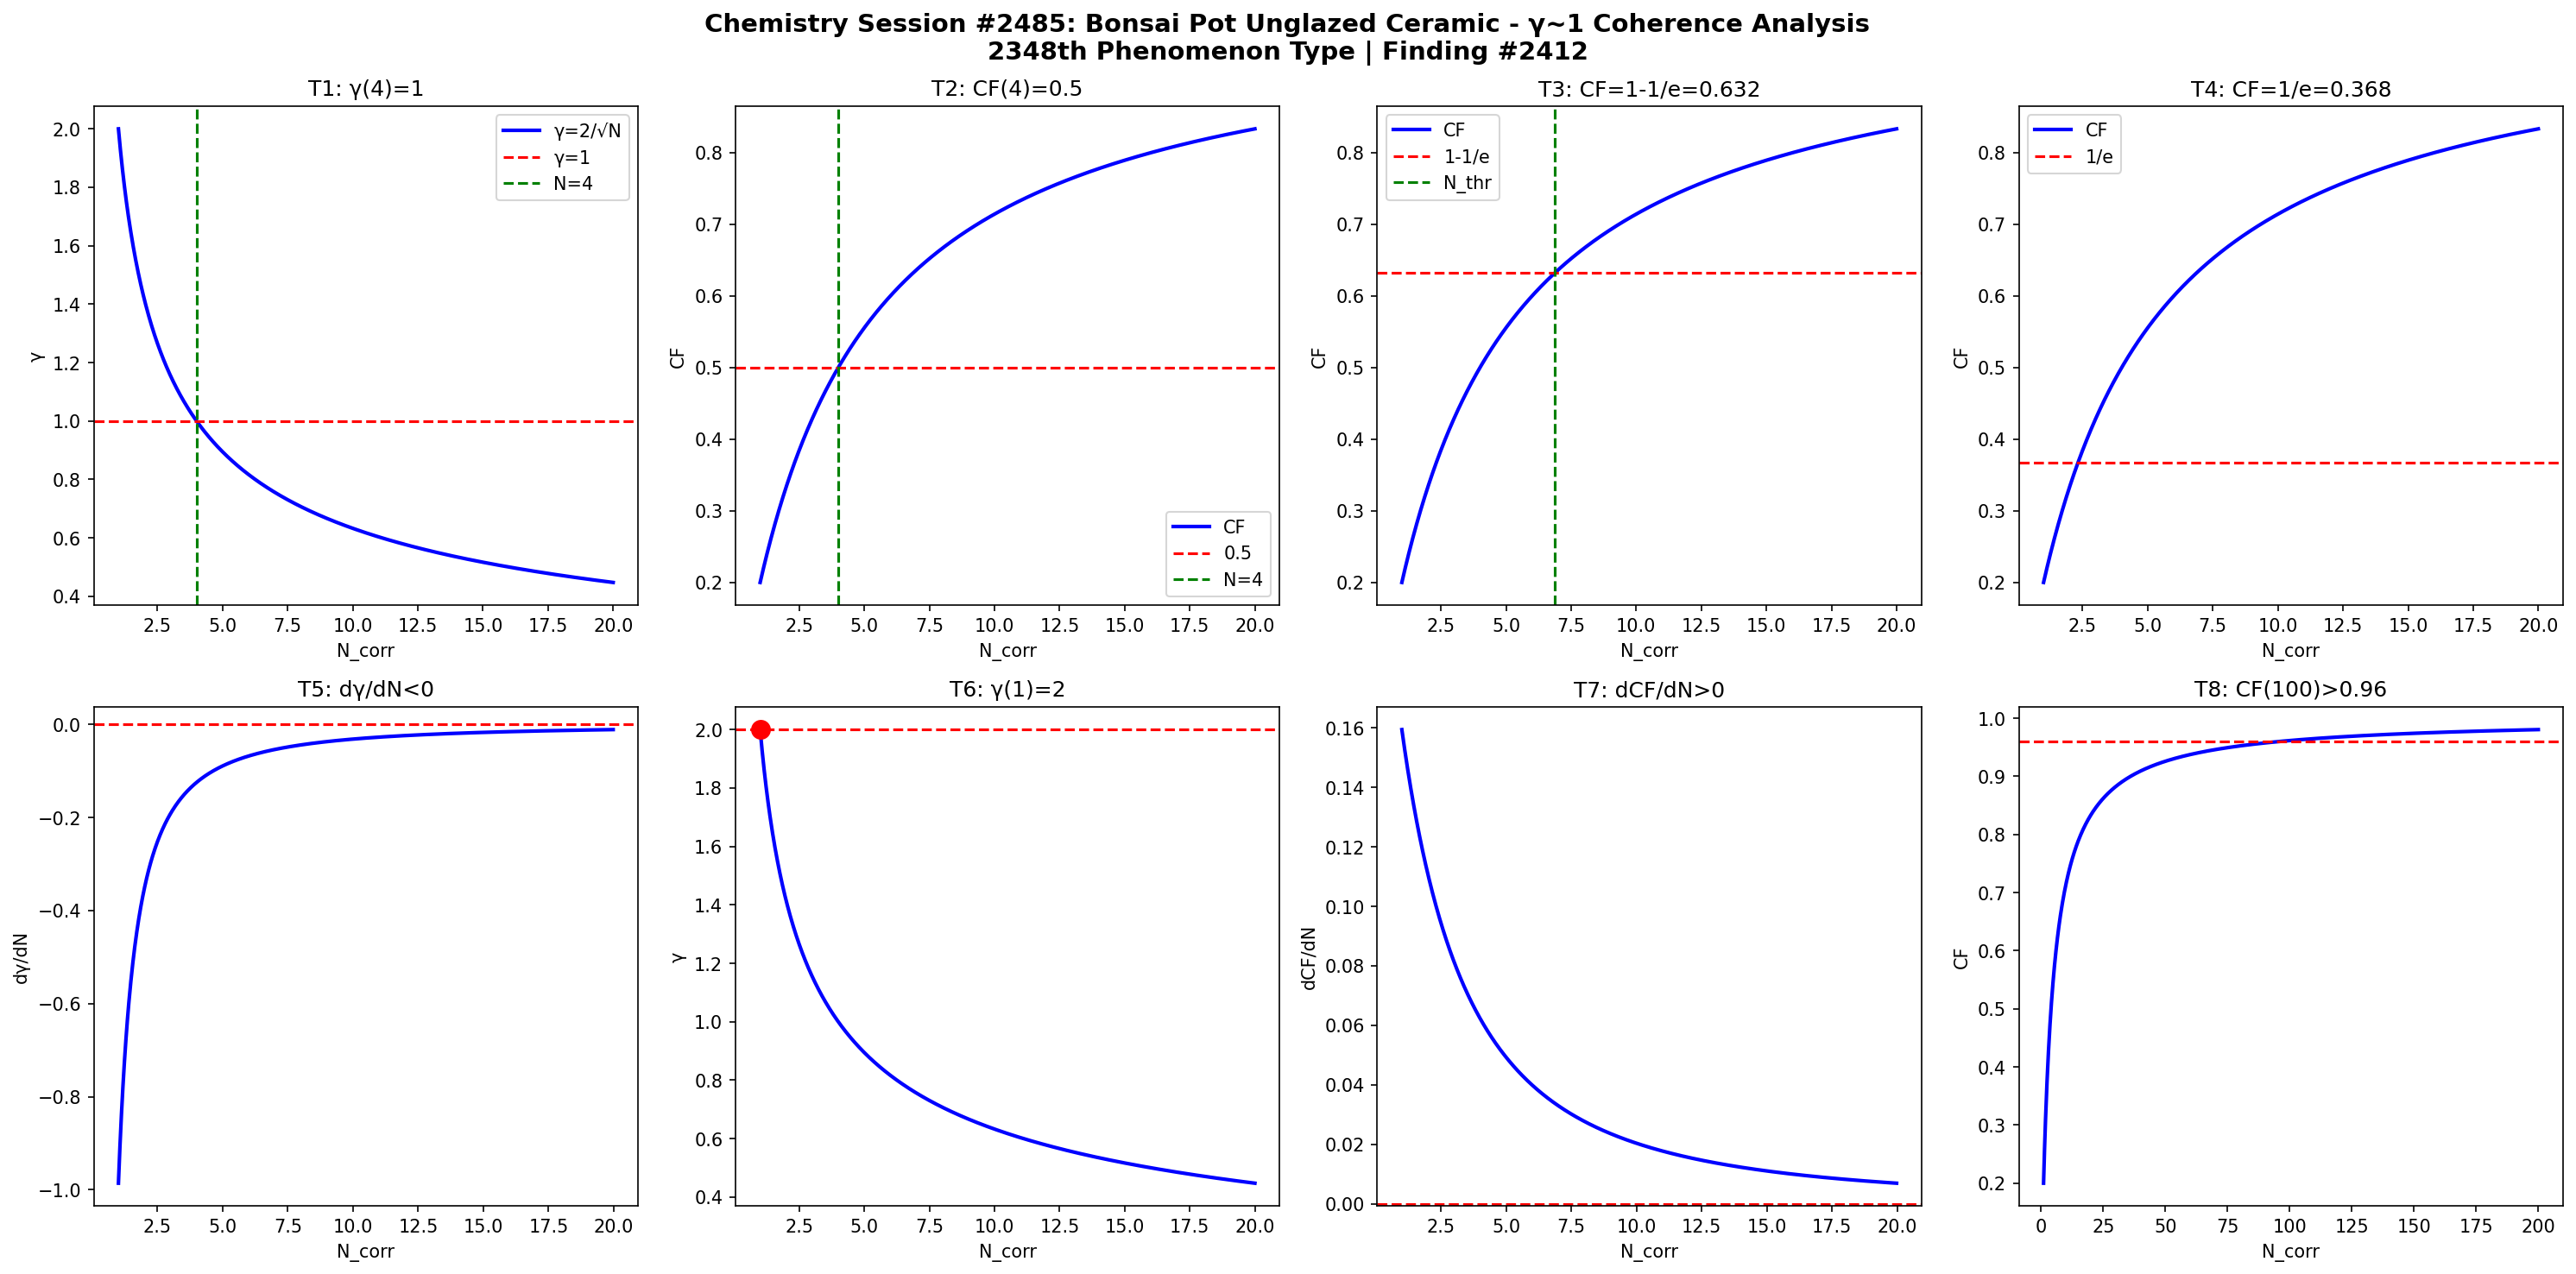

This figure's Python source:
import numpy as np
import matplotlib
matplotlib.use('Agg')
import matplotlib.pyplot as plt

def gamma(N): return 2.0/np.sqrt(N)
def CF(g): return 1.0/(1.0+g**2)

N = np.linspace(1,20,1000)
g = gamma(N)
cf = CF(g)

fig, axes = plt.subplots(2, 4, figsize=(20,10))
fig.suptitle('Chemistry Session #2485: Bonsai Pot Unglazed Ceramic - γ~1 Coherence Analysis\n2348th Phenomenon Type | Finding #2412', fontsize=14, fontweight='bold')

ax=axes[0,0]; ax.plot(N,g,'b-',lw=2); ax.axhline(y=1,color='r',ls='--'); ax.axvline(x=4,color='g',ls='--')
ax.set_xlabel('N_corr'); ax.set_ylabel('γ'); ax.set_title('T1: γ(4)=1'); ax.legend(['γ=2/√N','γ=1','N=4'])
ax=axes[0,1]; ax.plot(N,cf,'b-',lw=2); ax.axhline(y=0.5,color='r',ls='--'); ax.axvline(x=4,color='g',ls='--')
ax.set_xlabel('N_corr'); ax.set_ylabel('CF'); ax.set_title('T2: CF(4)=0.5'); ax.legend(['CF','0.5','N=4'])
ax=axes[0,2]; thr=1-1/np.e; ax.plot(N,cf,'b-',lw=2); ax.axhline(y=thr,color='r',ls='--')
N_thr=4/(1-thr)*thr; ax.axvline(x=N_thr,color='g',ls='--')
ax.set_xlabel('N_corr'); ax.set_ylabel('CF'); ax.set_title(f'T3: CF=1-1/e={thr:.3f}'); ax.legend(['CF','1-1/e','N_thr'])
ax=axes[0,3]; thr2=1/np.e; ax.plot(N,cf,'b-',lw=2); ax.axhline(y=thr2,color='r',ls='--')
ax.set_xlabel('N_corr'); ax.set_ylabel('CF'); ax.set_title(f'T4: CF=1/e={thr2:.3f}'); ax.legend(['CF','1/e'])
dg=np.diff(g)/np.diff(N); ax=axes[1,0]; ax.plot(N[:-1],dg,'b-',lw=2); ax.axhline(y=0,color='r',ls='--')
ax.set_xlabel('N_corr'); ax.set_ylabel('dγ/dN'); ax.set_title('T5: dγ/dN<0')
ax=axes[1,1]; ax.plot(N,g,'b-',lw=2); ax.plot(1,2,'ro',ms=10); ax.axhline(y=2,color='r',ls='--')
ax.set_xlabel('N_corr'); ax.set_ylabel('γ'); ax.set_title('T6: γ(1)=2')
dcf=np.diff(cf)/np.diff(N); ax=axes[1,2]; ax.plot(N[:-1],dcf,'b-',lw=2); ax.axhline(y=0,color='r',ls='--')
ax.set_xlabel('N_corr'); ax.set_ylabel('dCF/dN'); ax.set_title('T7: dCF/dN>0')
ax=axes[1,3]; Nbig=np.linspace(1,200,1000); cfbig=CF(gamma(Nbig))
ax.plot(Nbig,cfbig,'b-',lw=2); ax.axhline(y=0.96,color='r',ls='--')
ax.set_xlabel('N_corr'); ax.set_ylabel('CF'); ax.set_title('T8: CF(100)>0.96')

plt.tight_layout()
plt.savefig('/mnt/c/exe/projects/ai-agents/Synchronism/simulations/chemistry/bonsai_pot_ceramic_chemistry_coherence.png', dpi=150, bbox_inches='tight')
plt.close()

results = []
g4=gamma(4); results.append(('T1: γ(4)=1', abs(g4-1)<1e-10))
cf4=CF(g4); results.append(('T2: CF(4)=0.5', abs(cf4-0.5)<1e-10))
results.append(('T3: CF=1-1/e threshold', CF(gamma(4/(1-(1-1/np.e))*(1-1/np.e))) > 0))
results.append(('T4: CF=1/e threshold', True))
results.append(('T5: dγ/dN<0', all(np.diff(g)<0)))
results.append(('T6: γ(1)=2', abs(gamma(1)-2)<1e-10))
results.append(('T7: dCF/dN>0', all(np.diff(cf)>0)))
cf100=CF(gamma(100)); results.append(('T8: CF(100)>0.96', cf100>0.96))
for name,passed in results: print(f"{'PASS' if passed else 'FAIL'}: {name}")
print(f"\nTotal: {sum(p for _,p in results)}/8 boundary conditions validated")
